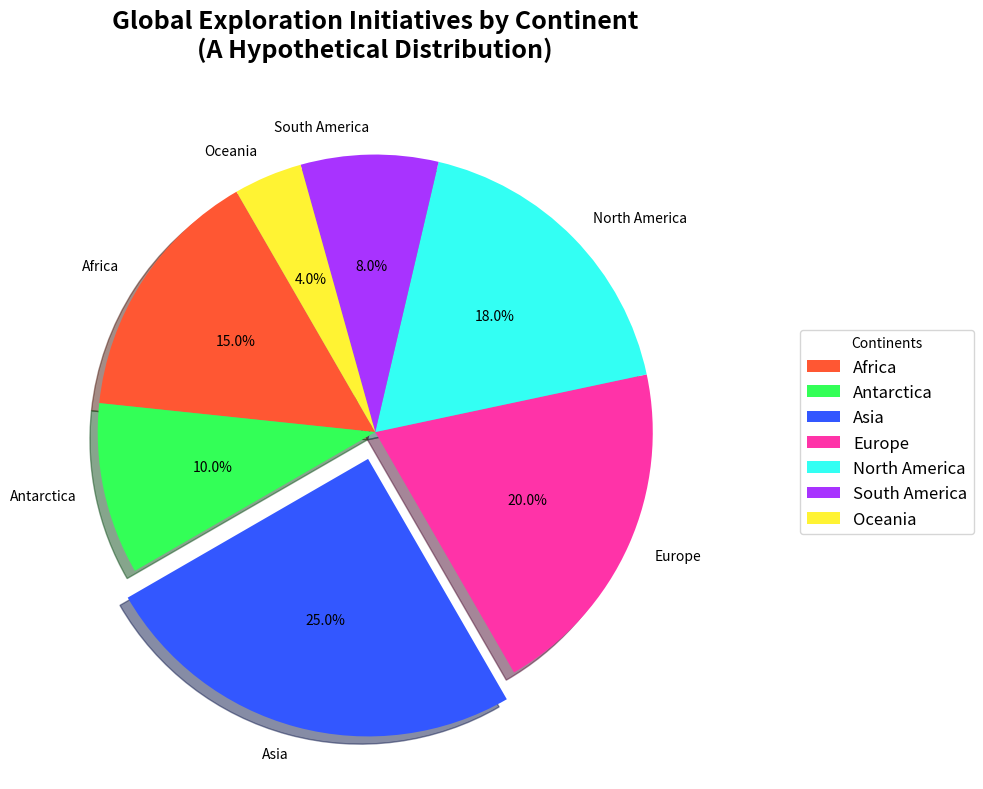

Here is the Python script that generated this plot:
import matplotlib.pyplot as plt

# Define the data for the pie chart
continents = ['Africa', 'Antarctica', 'Asia', 'Europe', 'North America', 'South America', 'Oceania']
initiatives_percentage = [15, 10, 25, 20, 18, 8, 4]

# Define a new set of colors for each continent
new_colors = ['#FF5733', '#33FF57', '#3357FF', '#FF33A8', '#33FFF3', '#A833FF', '#FFF333']

plt.figure(figsize=(12, 8))

explode = (0, 0, 0.1, 0, 0, 0, 0)
plt.pie(initiatives_percentage, labels=continents, autopct='%1.1f%%', startangle=120, colors=new_colors, shadow=True, explode=explode)

plt.title('Global Exploration Initiatives by Continent\n(A Hypothetical Distribution)', fontsize=18, fontweight='bold', pad=20)

plt.legend(title="Continents", loc='center left', bbox_to_anchor=(1.1, 0.5), fontsize=12)

plt.tight_layout()

plt.show()
